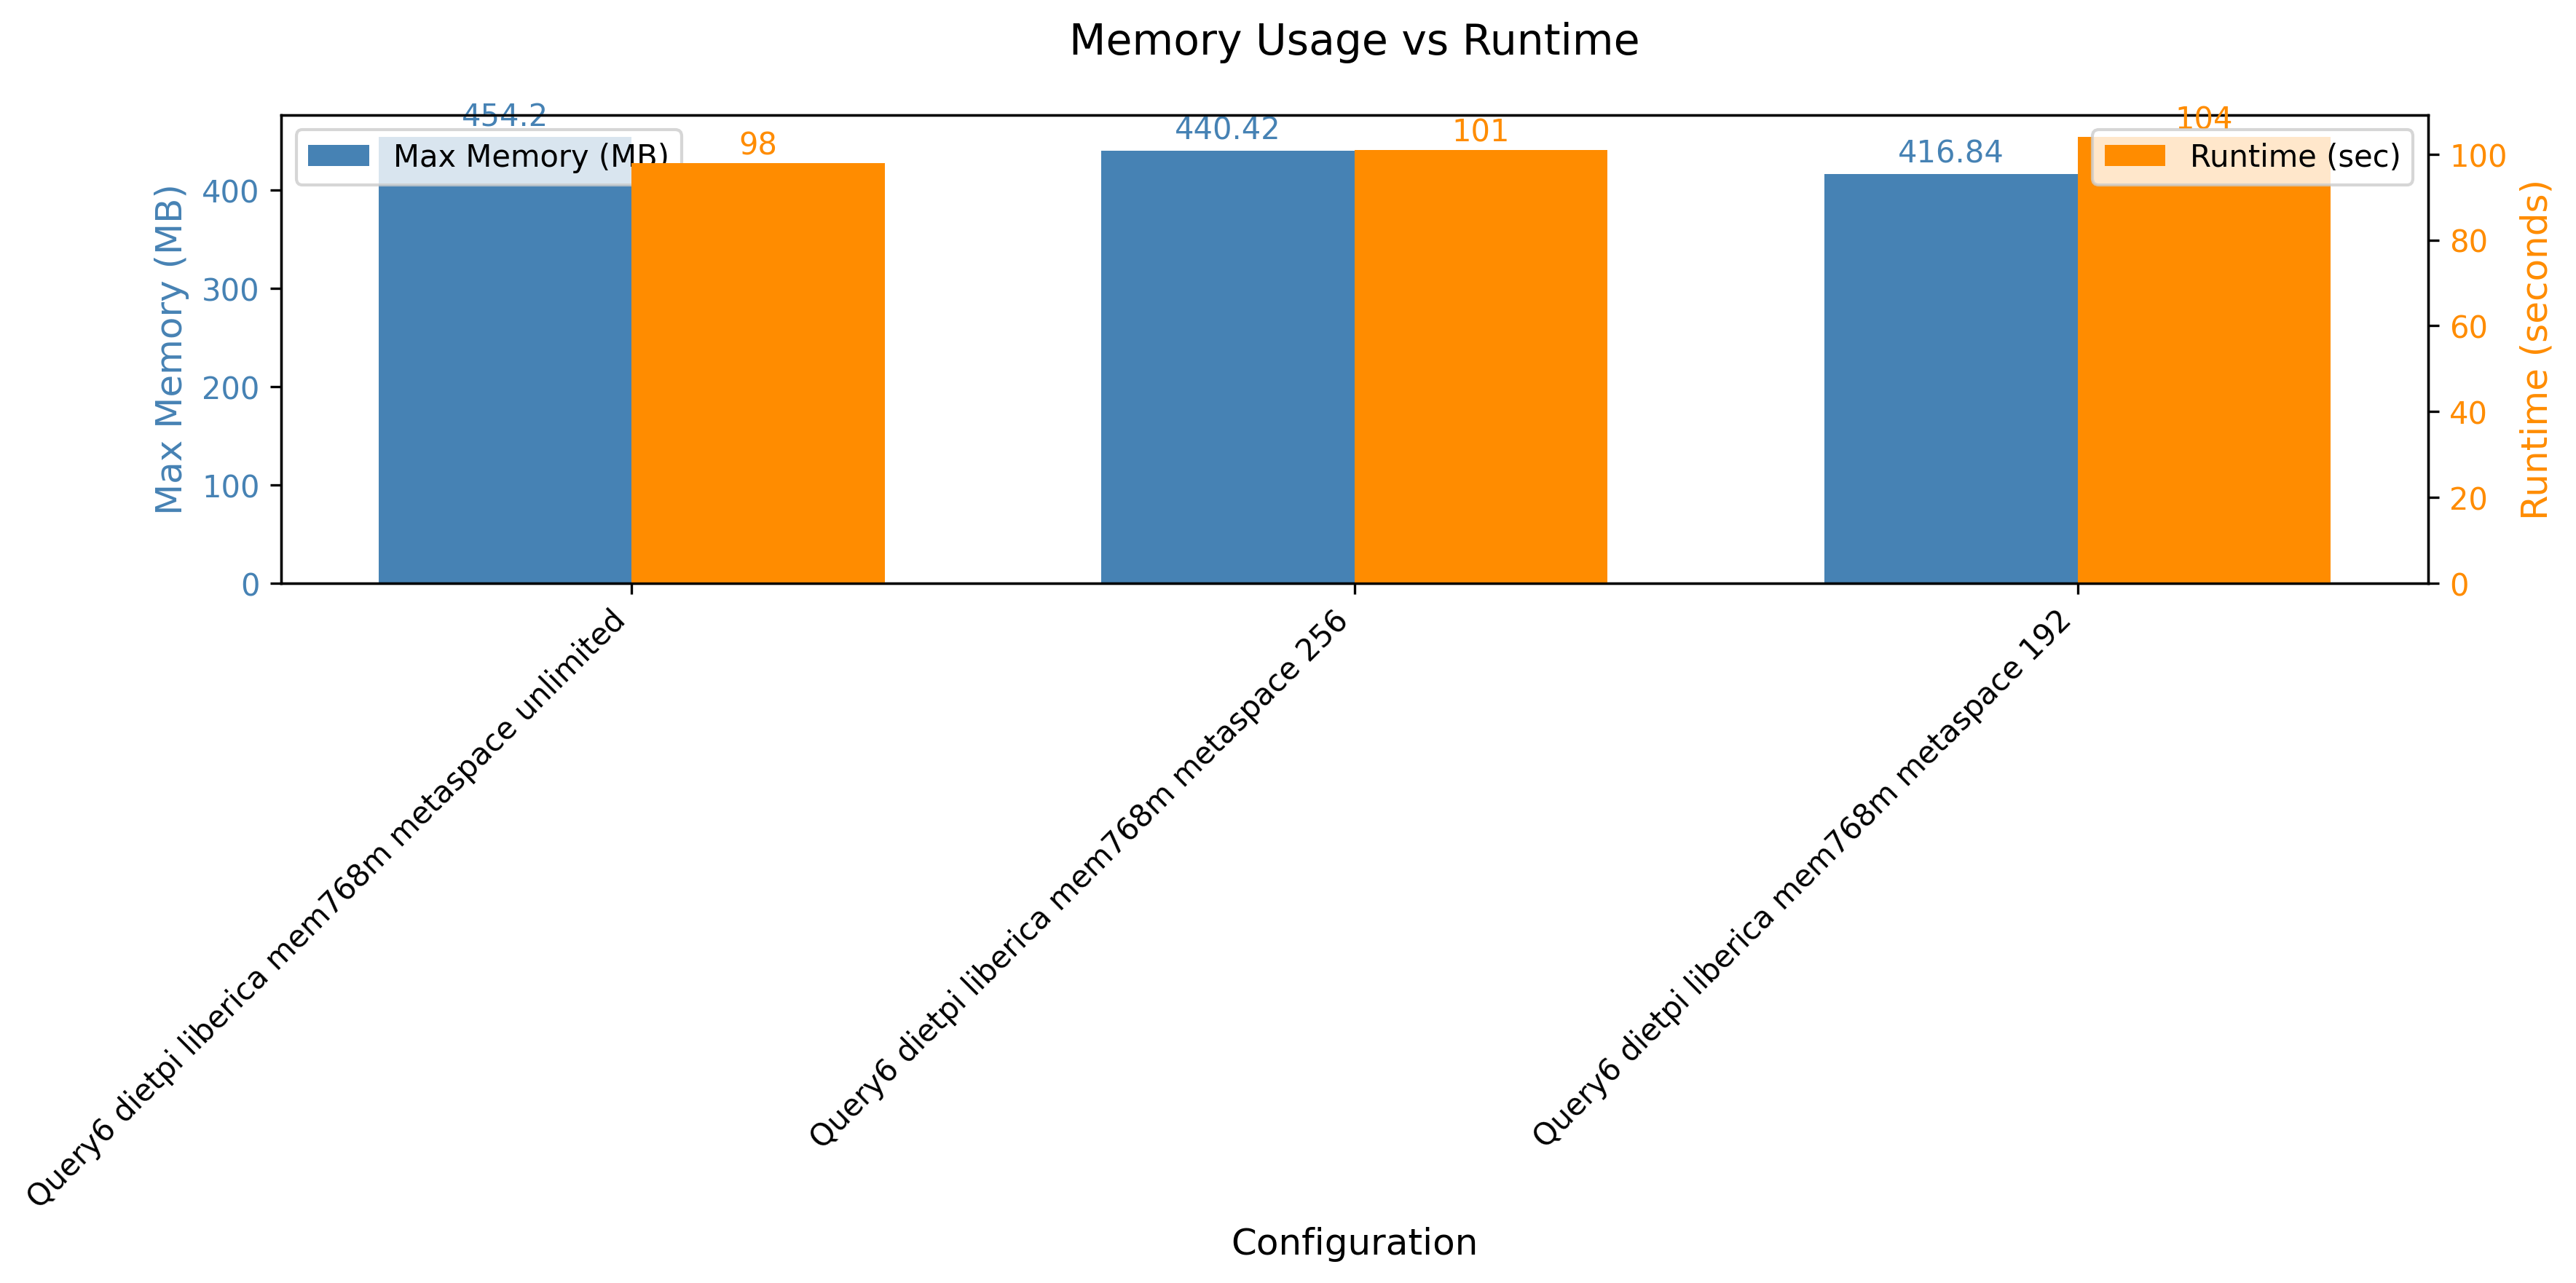

Values plotted in this chart, from the file beside it:
header, maxmem, runtime
Query6 dietpi liberica mem768m metaspace…, 465096, 98
Query6 dietpi liberica mem768m metaspace…, 450992, 101
Query6 dietpi liberica mem768m metaspace…, 426848, 104
